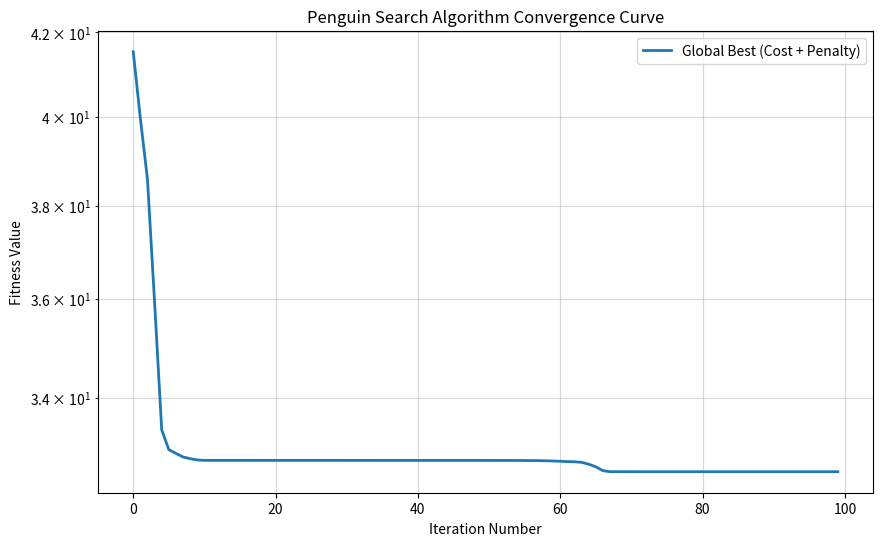

Recreate this plot in Python.
import numpy as np
import random
import matplotlib.pyplot as plt

class PenguinSearchOptimizer:
    def __init__(self, num_penguins, dimensions, bounds):
        self.num_penguins = num_penguins
        self.dimensions = dimensions
        self.bounds = bounds
        self.positions = np.random.uniform(bounds[0], bounds[1], (num_penguins, dimensions))
        self.personal_best_positions = self.positions.copy()
        self.personal_best_fitness = np.full(num_penguins, float('inf'))

    def fitness_function(self, x):
        cost = np.sum(x)
        displacement = np.sum(1 / (x + 1e-6)) * 0.01  
        stress = np.max(x) * 25e6                    

        penalty = 0
        if displacement > 0.05:
            penalty += 1e7  

        if stress > 250e6:
            penalty += 1e7

        return cost + penalty

    def optimize(self, max_iterations):
        global_best_position = self.positions[0].copy()
        global_best_fitness = float('inf')
        convergence_history = [] 

        for iteration in range(max_iterations):
            for i in range(self.num_penguins):
                current_fitness = self.fitness_function(self.positions[i])
                
                if current_fitness < self.personal_best_fitness[i]:
                    self.personal_best_fitness[i] = current_fitness
                    self.personal_best_positions[i] = self.positions[i].copy()

                if current_fitness < global_best_fitness:
                    global_best_fitness = current_fitness
                    global_best_position = self.positions[i].copy()

            convergence_history.append(global_best_fitness)

            for i in range(self.num_penguins):
                r1, r2 = random.random(), random.random()
                cognitive_component = 2.0 * r1 * (self.personal_best_positions[i] - self.positions[i])
                social_component = 2.0 * r2 * (global_best_position - self.positions[i])
                self.positions[i] += cognitive_component + social_component
                self.positions[i] = np.clip(self.positions[i], self.bounds[0], self.bounds[1])

        return global_best_position, global_best_fitness, convergence_history

NUM_PENGUINS = 100
DIMENSIONS = 12   
BOUNDS = (0.1, 10.0)
MAX_ITERATIONS = 100

optimizer = PenguinSearchOptimizer(NUM_PENGUINS, DIMENSIONS, BOUNDS)
best_pos, best_score, convergence_data = optimizer.optimize(MAX_ITERATIONS)

print(f"Optimization Completed.")
print(f"Minimum Cost (Best Fitness): {best_score:.4f}")
print(f"Optimal Design Variables: \n{best_pos}")

plt.figure(figsize=(10, 6))
plt.plot(convergence_data, linewidth=2, color='#1f77b4', label='Global Best (Cost + Penalty)')
plt.title('Penguin Search Algorithm Convergence Curve')
plt.xlabel('Iteration Number')
plt.ylabel('Fitness Value')
plt.yscale('log') 
plt.grid(True, which="both", ls="-", alpha=0.5)
plt.legend()
plt.show()
